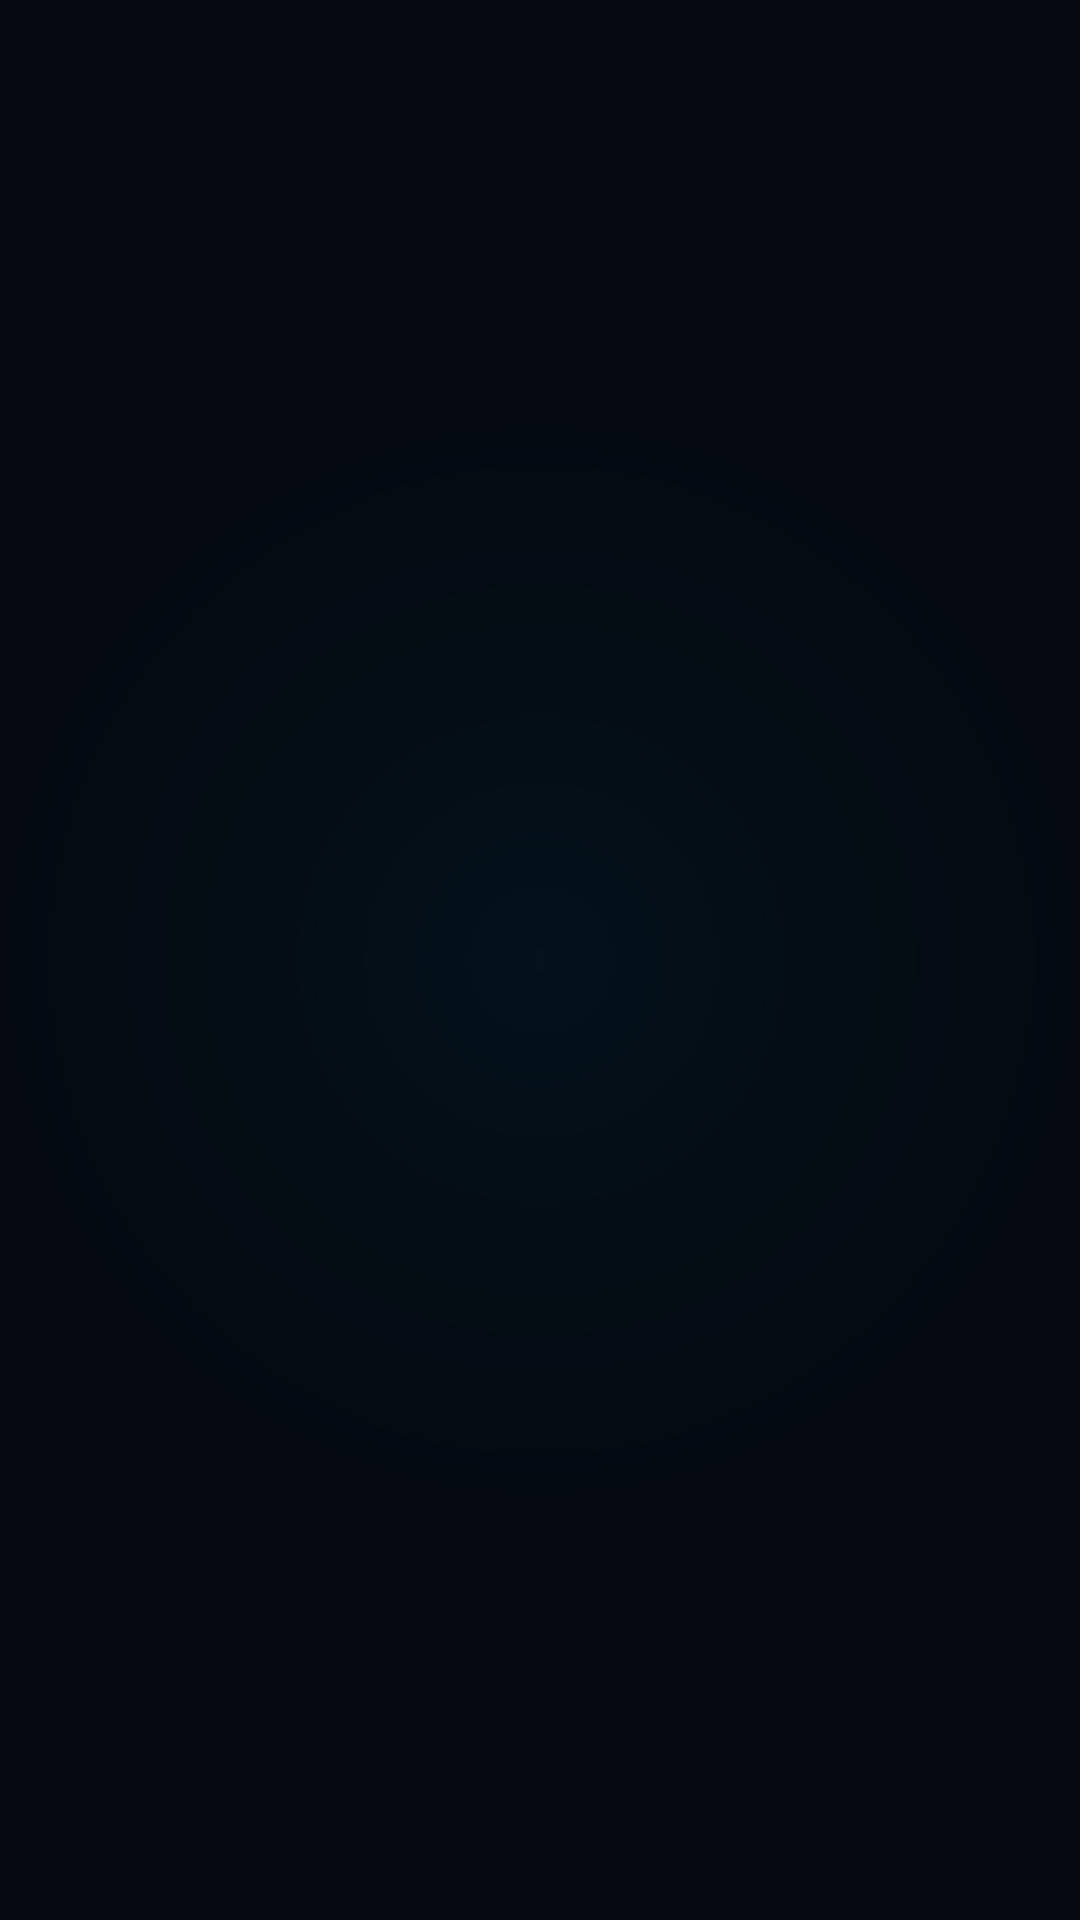

This screen was rendered from an Android layout file. Write that file and the resources it references.
<!-- AndroidManifest.xml: activity theme Theme.VivoAssistant.Splash -->
<!-- res/layout/activity_splash.xml -->
<?xml version="1.0" encoding="utf-8"?>
<androidx.constraintlayout.widget.ConstraintLayout
    xmlns:android="http://schemas.android.com/apk/res/android"
    xmlns:app="http://schemas.android.com/apk/res-auto"
    android:layout_width="match_parent"
    android:layout_height="match_parent"
    android:background="@color/bg_splash"
    android:fitsSystemWindows="false">

    <View
        android:id="@+id/bgGlow"
        android:layout_width="400dp"
        android:layout_height="400dp"
        android:background="@drawable/splash_bg_glow"
        android:alpha="0.3"
        app:layout_constraintTop_toTopOf="parent"
        app:layout_constraintBottom_toBottomOf="parent"
        app:layout_constraintStart_toStartOf="parent"
        app:layout_constraintEnd_toEndOf="parent" />

    <View
        android:id="@+id/splashRing"
        android:layout_width="160dp"
        android:layout_height="160dp"
        android:background="@drawable/splash_orb_ring"
        android:alpha="0"
        app:layout_constraintTop_toTopOf="parent"
        app:layout_constraintBottom_toBottomOf="parent"
        app:layout_constraintStart_toStartOf="parent"
        app:layout_constraintEnd_toEndOf="parent"
        app:layout_constraintVerticalBias="0.38" />

    <View
        android:id="@+id/splashOrb"
        android:layout_width="90dp"
        android:layout_height="90dp"
        android:background="@drawable/splash_orb"
        android:alpha="0"
        app:layout_constraintTop_toTopOf="parent"
        app:layout_constraintBottom_toBottomOf="parent"
        app:layout_constraintStart_toStartOf="parent"
        app:layout_constraintEnd_toEndOf="parent"
        app:layout_constraintVerticalBias="0.38" />

    <TextView
        android:id="@+id/tvAppName"
        android:layout_width="wrap_content"
        android:layout_height="wrap_content"
        android:text="VIVO"
        android:textSize="42sp"
        android:textColor="@color/text_primary"
        android:textStyle="bold"
        android:letterSpacing="0.3"
        android:alpha="0"
        app:layout_constraintTop_toBottomOf="@id/splashOrb"
        app:layout_constraintStart_toStartOf="parent"
        app:layout_constraintEnd_toEndOf="parent"
        android:layout_marginTop="28dp" />

    <TextView
        android:id="@+id/tvTagline"
        android:layout_width="wrap_content"
        android:layout_height="wrap_content"
        android:text="Your AI Assistant"
        android:textSize="14sp"
        android:textColor="@color/text_secondary"
        android:letterSpacing="0.1"
        android:alpha="0"
        app:layout_constraintTop_toBottomOf="@id/tvAppName"
        app:layout_constraintStart_toStartOf="parent"
        app:layout_constraintEnd_toEndOf="parent"
        android:layout_marginTop="8dp" />

    <TextView
        android:id="@+id/tvVersion"
        android:layout_width="wrap_content"
        android:layout_height="wrap_content"
        android:text="v1.0.0 by Codex KD"
        android:textSize="11sp"
        android:textColor="@color/text_hint"
        android:alpha="0"
        app:layout_constraintBottom_toBottomOf="parent"
        app:layout_constraintStart_toStartOf="parent"
        app:layout_constraintEnd_toEndOf="parent"
        android:layout_marginBottom="32dp" />

</androidx.constraintlayout.widget.ConstraintLayout>
<!-- resources referenced by this layout -->
<resources>
  <color name="bg_splash">#050A12</color>
  <color name="text_hint">#4A5568</color>
  <color name="text_primary">#F0F4FF</color>
  <color name="text_secondary">#8896AB</color>
  <!-- drawable splash_bg_glow (drawable) -->
  <?xml version="1.0" encoding="utf-8"?>
  <shape xmlns:android="http://schemas.android.com/apk/res/android"
      android:shape="oval">
      <gradient
          android:type="radial"
          android:gradientRadius="50%"
          android:startColor="#2200D4FF"
          android:centerColor="#0F00AACC"
          android:endColor="#00000000" />
      <size android:width="400dp" android:height="400dp" />
  </shape>
  <!-- drawable splash_orb_ring (drawable) -->
  <?xml version="1.0" encoding="utf-8"?>
  <shape xmlns:android="http://schemas.android.com/apk/res/android"
      android:shape="oval">
      <stroke
          android:width="1.5dp"
          android:color="#4400D4FF" />
      <solid android:color="@android:color/transparent" />
      <size android:width="160dp" android:height="160dp" />
  </shape>
  <style name="Theme.VivoAssistant.Splash" parent="Theme.SplashScreen">
          <item name="windowSplashScreenBackground">@color/bg_splash</item>
          <item name="windowSplashScreenAnimatedIcon">@drawable/ic_launcher_foreground</item>
          <item name="windowSplashScreenAnimationDuration">500</item>
          <item name="postSplashScreenTheme">@style/Theme.VivoAssistant</item>
          <item name="android:statusBarColor">@color/bg_splash</item>
          <item name="android:windowLightStatusBar">false</item>
      </style>
  <color name="color_primary">#00D4FF</color>
  <color name="bg_elevated">#1A2438</color>
  <color name="bg_primary">#080C14</color>
  <color name="color_secondary">#7B61FF</color>
  <color name="bg_card">#141E2E</color>
  <color name="color_accent">#FF6B9D</color>
  <color name="bg_surface">#111827</color>
  <color name="border_subtle">#2D3748</color>
  <color name="divider">#1E2D42</color>
  <color name="color_error">#FF5252</color>
  <color name="status_bar_color">#080C14</color>
  <style name="WindowAnimation.Vivo" parent="@android:style/Animation.Activity">
          <item name="android:activityOpenEnterAnimation">@anim/slide_up_fade_in</item>
          <item name="android:activityOpenExitAnimation">@anim/fade_out_scale</item>
          <item name="android:activityCloseEnterAnimation">@anim/fade_in</item>
          <item name="android:activityCloseExitAnimation">@anim/slide_down_fade_out</item>
      </style>
  <style name="VivoBottomNav" parent="Widget.Material3.BottomNavigationView">
          <item name="android:background">@color/bg_surface</item>
          <item name="itemIconTint">@color/bottom_nav_selector</item>
          <item name="itemTextColor">@color/bottom_nav_selector</item>
          <item name="itemRippleColor">@color/color_primary_alpha15</item>
          <item name="elevation">8dp</item>
      </style>
  <style name="VivoFAB" parent="Widget.Material3.FloatingActionButton.Primary">
          <item name="backgroundTint">@color/color_primary</item>
          <item name="tint">@color/bg_primary</item>
          <item name="elevation">8dp</item>
      </style>
  <style name="VivoCard" parent="Widget.Material3.CardView.Elevated">
          <item name="cardBackgroundColor">@color/bg_card</item>
          <item name="cardElevation">4dp</item>
          <item name="cardCornerRadius">16dp</item>
          <item name="strokeColor">@color/border_subtle</item>
          <item name="strokeWidth">1dp</item>
      </style>
  <style name="VivoShapeMedium" parent="ShapeAppearance.Material3.MediumComponent">
          <item name="cornerFamily">rounded</item>
          <item name="cornerSize">12dp</item>
      </style>
  <style name="VivoShapeLarge" parent="ShapeAppearance.Material3.LargeComponent">
          <item name="cornerFamily">rounded</item>
          <item name="cornerSize">20dp</item>
      </style>
  <color name="color_primary_alpha15">#2600D4FF</color>
</resources>
